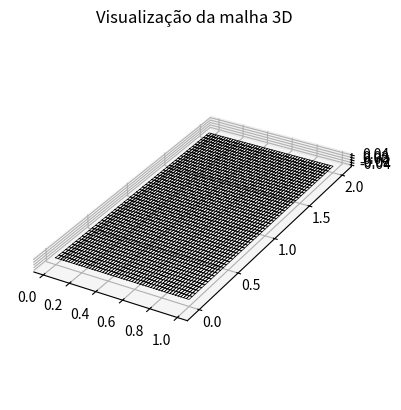

The script that saved this image:
import numpy as np
import matplotlib.pyplot as plt
from mpl_toolkits.mplot3d import Axes3D


# === DEFINIÇÃO DA SUPERFÍCIE ===
def R(xi1_, xi2_):
    # Define geometric parameters of the shell
    x = xi1_
    y = xi2_
    z = 0

    return x, y, z


# === PARÂMETROS ===


u1, u2 = 0, 1
v1, v2 = 0, 2
nu, nv = 50, 50
periodic_u = False
periodic_v = False

# === PROPRIEDADES DO MATERIAL ===
E = 210e9  # Módulo de elasticidade [Pa]
nu_mat = 0.3  # Coeficiente de Poisson
rho = 7800  # Densidade [kg/m³]
thickness = 0.01  # Espessura da casca [m]

# === GERAÇÃO DA MALHA ===
num_u_nodes = nu if periodic_u else nu + 1
num_v_nodes = nv if periodic_v else nv + 1

u_vals = np.linspace(u1, u2, num_u_nodes, endpoint=not periodic_u)
v_vals = np.linspace(v1, v2, num_v_nodes, endpoint=not periodic_v)

nodes = []
node_ids = {}
node_id = 1

for j, v in enumerate(v_vals):
    for i, u in enumerate(u_vals):
        x, y, z = R(u, v)
        nodes.append((node_id, x, y, z))
        node_ids[(i, j)] = node_id
        node_id += 1

elements = []
elem_id = 1

# Define limites do laço dependendo da periodicidade
iu_max = num_u_nodes if periodic_u else num_u_nodes - 1
iv_max = num_v_nodes if periodic_v else num_v_nodes - 1

for j in range(iv_max):
    for i in range(iu_max):
        i_next = (i + 1)
        if i_next >= num_u_nodes:
            i_next = 0

        j_next = (j + 1)
        if j_next >= num_v_nodes:
            j_next = 0

        n1 = node_ids[(i, j)]
        n2 = node_ids[(i_next, j)]
        n3 = node_ids[(i_next, j_next)]
        n4 = node_ids[(i, j_next)]
        elements.append((elem_id, n1, n2, n3, n4))
        elem_id += 1

# === VISUALIZAÇÃO 3D ===
fig = plt.figure()
ax = fig.add_subplot(111, projection='3d')
for elem in elements:
    _, n1, n2, n3, n4 = elem
    coords = np.array([
        nodes[n1 - 1][1:], nodes[n2 - 1][1:], nodes[n3 - 1][1:], nodes[n4 - 1][1:], nodes[n1 - 1][1:]
    ])
    ax.plot(coords[:, 0], coords[:, 1], coords[:, 2], color='black', linewidth=0.5)

ax.set_title("Visualização da malha 3D")
ax.set_box_aspect([ub - lb for lb, ub in (getattr(ax, f'get_{a}lim')() for a in 'xyz')])
plt.show()

# === ESCRITA DO ARQUIVO ABAQUS .inp ===
with open("malha_abaqus_placa.inp", "w") as f:
    f.write("*HEADING\n")
    f.write("Modelo de Casca Gerado Automaticamente\n")
    f.write("Sistema de Unidades: SI (m, kg, s)\n")

    # Nós
    f.write("*NODE, NSET=ALLNODES\n")
    for node in nodes:
        f.write(f"{node[0]}, {node[1]:.6f}, {node[2]:.6f}, {node[3]:.6f}\n")

    # Elementos
    f.write("*ELEMENT, TYPE=S4, ELSET=ALLELEMENTS\n")
    for elem in elements:
        f.write(f"{elem[0]}, {elem[1]}, {elem[2]}, {elem[3]}, {elem[4]}\n")

    # Propriedades do Material
    f.write("*MATERIAL, NAME=STEEL\n")
    f.write("*ELASTIC\n")
    f.write(f"{E}, {nu_mat}\n")
    f.write("*DENSITY\n")
    f.write(f"{rho}\n")

    # Seção da Casca
    f.write(f"*SHELL SECTION, ELSET=ALLELEMENTS, MATERIAL=STEEL, THICKNESS={thickness}\n")

    # Passo de análise
    f.write("*STEP\n")
    f.write("*STATIC\n")
    f.write("*END STEP\n")
